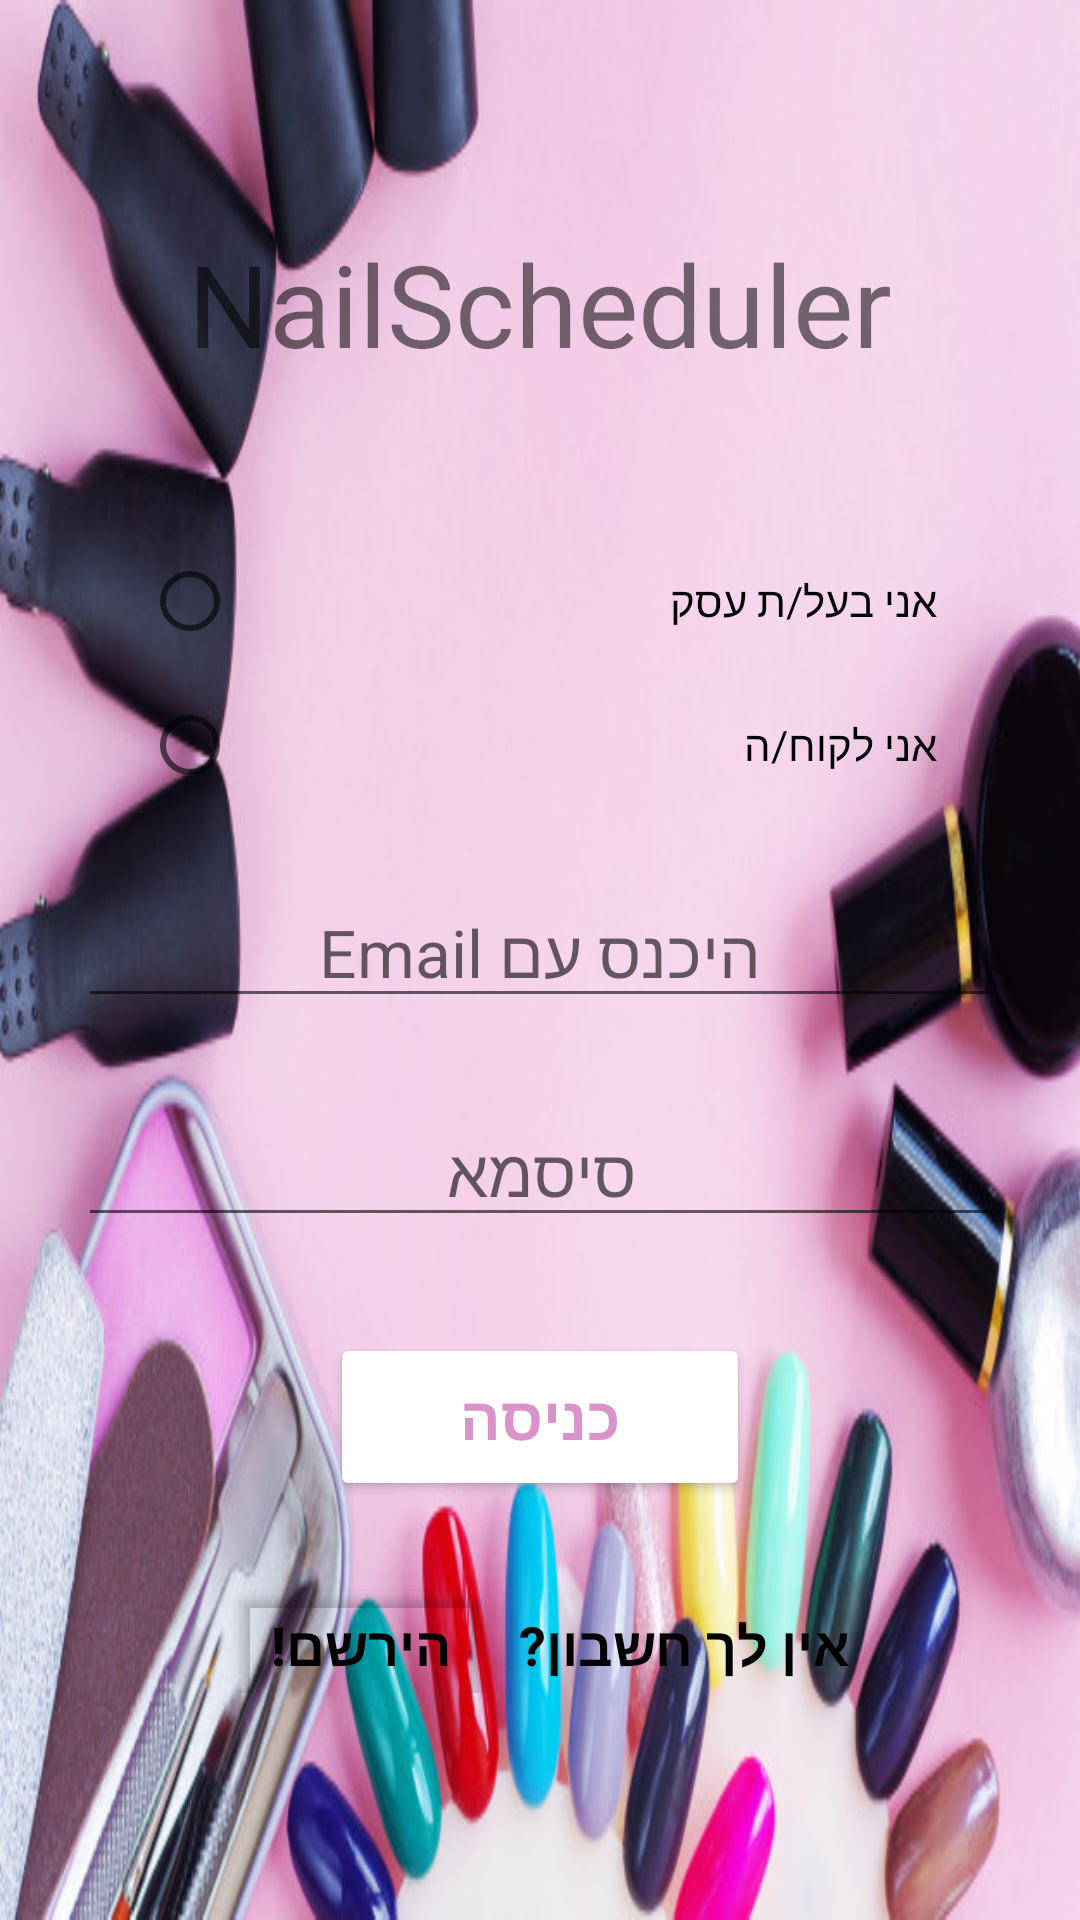

Produce the Android XML layout that renders to this screen, including the resource entries it uses.
<!-- AndroidManifest.xml: application theme Theme.NailScheduler -->
<!-- res/layout/activity_login.xml -->
<?xml version="1.0" encoding="utf-8"?>
<LinearLayout xmlns:android="http://schemas.android.com/apk/res/android"
    xmlns:app="http://schemas.android.com/apk/res-auto"
    xmlns:tools="http://schemas.android.com/tools"
    android:layout_width="match_parent"
    android:layout_height="match_parent"
    tools:context=".LoginActivity"
    android:background="@drawable/loginbackground"
    android:gravity="center"
    android:orientation="vertical"
    android:padding="26dp"
    >



    <TextView
        android:layout_width="match_parent"
        android:layout_height="wrap_content"
        android:layout_marginBottom="50dp"
        android:gravity="center"
        android:text="NailScheduler"
        android:textSize="38sp" />

    <RadioGroup
        android:layout_width="265dp"
        android:layout_height="wrap_content"
        >

        <RadioButton
            android:id="@+id/type_owner"
            android:layout_width="match_parent"
            android:layout_height="wrap_content"
            android:layout_gravity="end"
            android:text="@string/type_owner"
            android:onClick="onRadioButtonClicked" />

        <RadioButton
            android:id="@+id/type_client"
            android:layout_width="match_parent"
            android:layout_height="wrap_content"
            android:layout_gravity="end"
            android:text="@string/type_client"
            android:onClick="onRadioButtonClicked" />
    </RadioGroup>


    <EditText
        android:id="@+id/etEmail"
        android:layout_width="match_parent"
        android:layout_height="wrap_content"
        android:layout_marginTop="20dp"
        android:layout_marginBottom="16dp"
        android:gravity="center"
        android:hint="@string/Email"
        android:imeOptions="actionNext"
        android:inputType="textEmailAddress"
        android:textSize="22sp" />

    <EditText
        android:id="@+id/etPassword"
        android:layout_width="match_parent"
        android:layout_height="wrap_content"
        android:layout_marginTop="10dp"
        android:layout_marginBottom="32dp"
        android:gravity="center"
        android:hint="@string/password"
        android:imeOptions="actionDone"
        android:textSize="22sp"
        android:inputType="textPassword" />

    <Button
        android:id="@+id/btnSignIn"
        android:layout_width="140dp"
        android:layout_height="56dp"
        android:backgroundTint="#FFFFFF"
        android:text="@string/button_signIn"
        android:textColor="@color/primary"
        android:textSize="20dp"
        android:textStyle="bold"
        app:strokeColor="#FFFFFF" />

    <LinearLayout
        android:layout_width="match_parent"
        android:layout_height="wrap_content"
        android:gravity="center" >

        <Button
            android:id="@+id/btnSignUp"
            android:layout_width="wrap_content"
            android:layout_height="wrap_content"
            android:layout_marginTop="16dp"
            android:backgroundTint="#00FFFFFF"
            android:text="@string/button_signUp"
            android:textColor="@color/black"
            android:textStyle="bold"
            android:textSize="18dp" />

        <TextView
            android:layout_width="wrap_content"
            android:layout_height="wrap_content"
            android:layout_marginTop="16dp"
            android:text="אין לך חשבון?  "
            android:textStyle="bold"
            android:textColor="@color/black"
            android:textSize="18dp"/>

    </LinearLayout>




</LinearLayout>
<!-- resources referenced by this layout -->
<resources>
  <color name="black">#FF000000</color>
  <color name="primary">#d993c9</color>
  <!-- drawable loginbackground: jpg bitmap (drawable, 64148 bytes) -->
  <string name="Email">היכנס עם Email</string>
  <string name="button_signIn">כניסה</string>
  <string name="button_signUp">הירשם!</string>
  <string name="password">סיסמא</string>
  <string name="type_client">אני לקוח/ה</string>
  <string name="type_owner">אני בעל/ת עסק</string>
  <style name="Theme.NailScheduler" parent="Theme.MaterialComponents.DayNight.DarkActionBar">
          
          <item name="colorPrimary">@color/primary</item>
          <item name="colorPrimaryVariant">@color/purple_700</item>
          <item name="colorOnPrimary">@color/white</item>
          
          <item name="colorSecondary">@color/black</item>
          <item name="colorSecondaryVariant">@color/teal_700</item>
          <item name="colorOnSecondary">@color/black</item>
          
          <item name="android:statusBarColor" tools:targetApi="l">?attr/colorPrimaryVariant</item>
          
      </style>
  <color name="purple_700">#FF3700B3</color>
  <color name="white">#FFFFFFFF</color>
  <color name="teal_700">#FF018786</color>
</resources>
